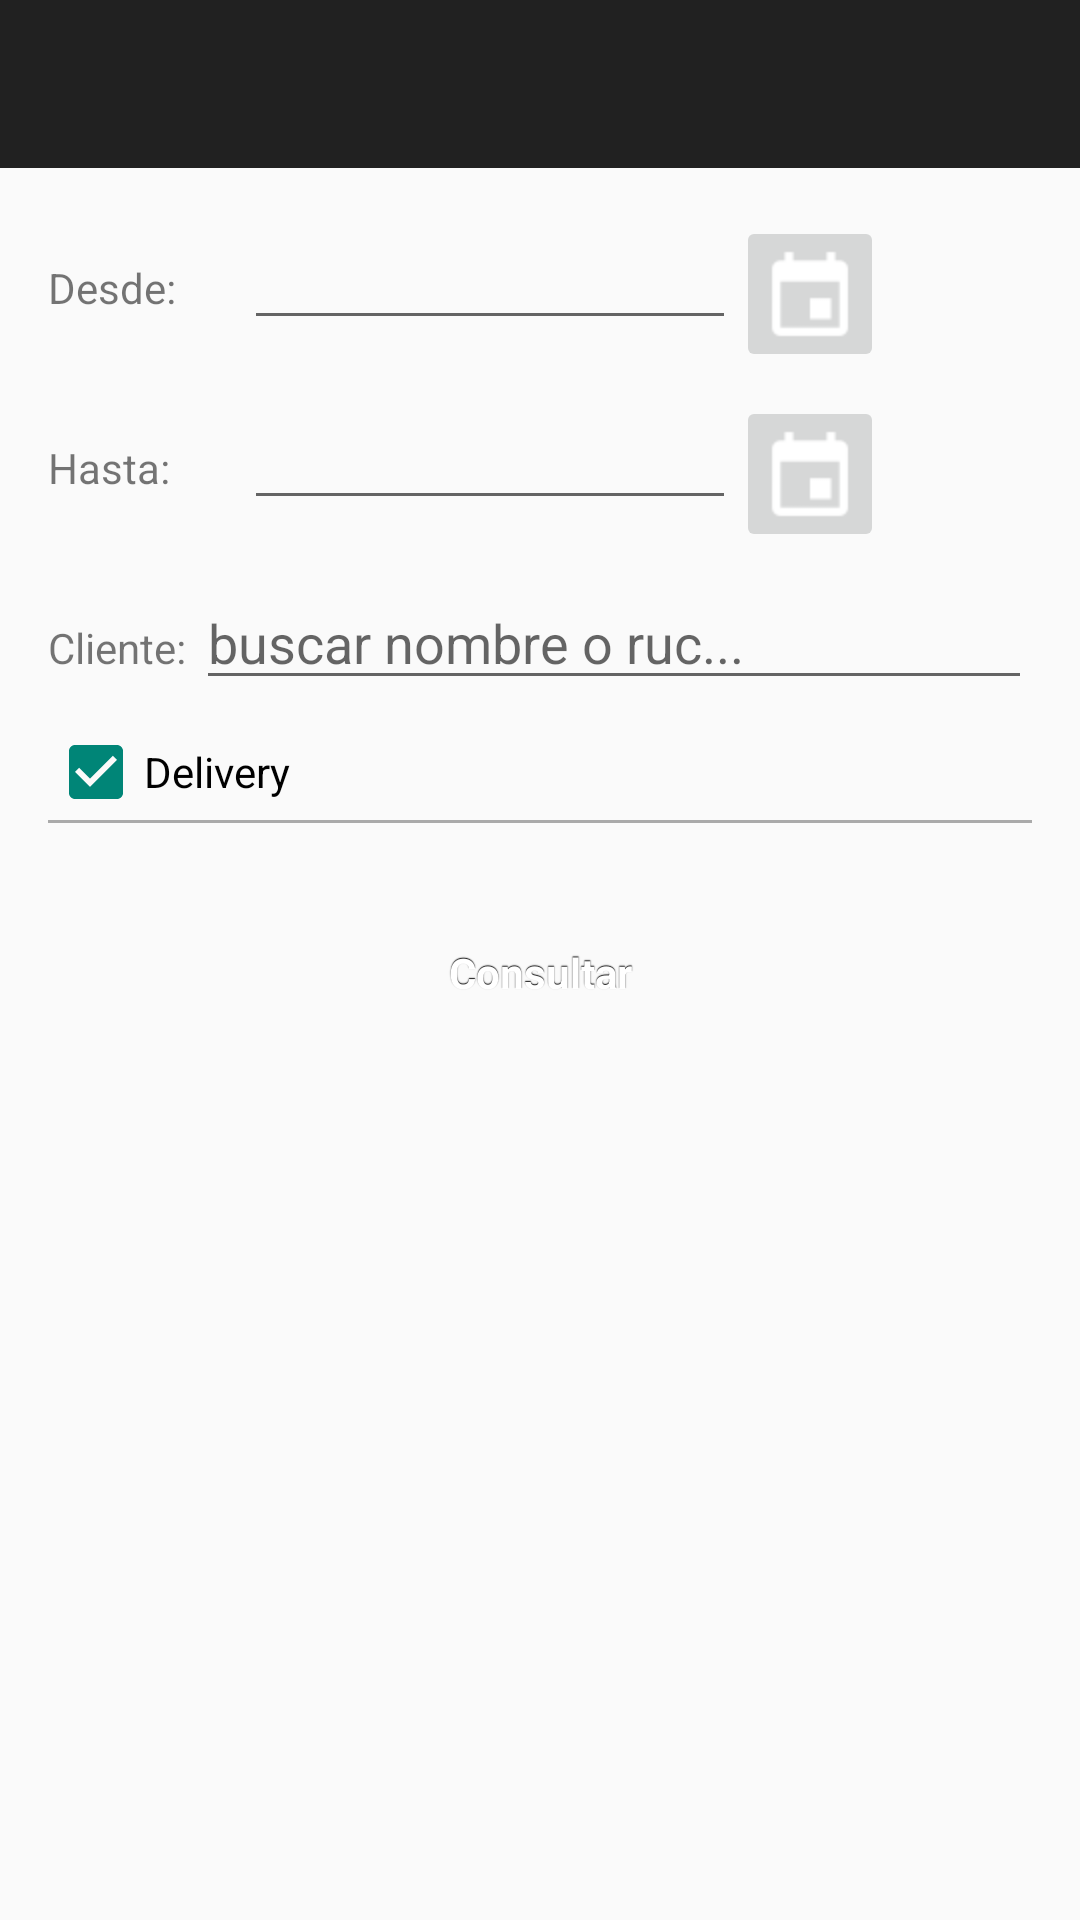

Produce the Android XML layout that renders to this screen, including the resource entries it uses.
<!-- AndroidManifest.xml: application theme AppTheme -->
<!-- res/layout/activity_consulta_remitos.xml -->
<?xml version="1.0" encoding="utf-8"?>
<RelativeLayout xmlns:android="http://schemas.android.com/apk/res/android"
    android:layout_width="match_parent" android:layout_height="match_parent">

    <android.support.v7.widget.Toolbar
        xmlns:app="http://schemas.android.com/apk/res-auto"
        android:id="@+id/toolbar"
        android:layout_width="match_parent"
        android:layout_height="wrap_content"
        android:background="@color/background_toolbar"
        app:theme="@style/ThemeOverlay.AppCompat.Dark.ActionBar"
        app:popupTheme="@style/ThemeOverlay.AppCompat.Light"
        app:contentInsetEnd="0dp"
        app:contentInsetStart="0dp">
    </android.support.v7.widget.Toolbar>

    <LinearLayout
        android:layout_width="match_parent"
        android:layout_height="wrap_content"
        android:paddingTop="0dp"
        android:paddingLeft="16dp"
        android:paddingRight="16dp"
        android:orientation="vertical"
        android:layout_below="@id/toolbar">

        <LinearLayout
            android:layout_width="match_parent"
            android:layout_height="wrap_content"
            android:layout_marginTop="16dp"
            android:weightSum="10"
            android:orientation="horizontal">

            <TextView
                android:layout_width="0dp"
                android:layout_height="wrap_content"
                android:layout_weight="2"
                android:text="Desde: "/>

            <EditText
                android:id="@+id/consultas_remitos_desde"
                android:layout_width="0dp"
                android:layout_weight="5"
                android:layout_height="wrap_content" />

            <ImageButton
                android:id="@+id/consultas_remitos_desde_calendar_btn"
                android:layout_width="0dp"
                android:layout_height="wrap_content"
                android:layout_weight="1.5"
                android:src="@drawable/ic_calendar"
                android:text="ImageButton"/>

        </LinearLayout>

        <LinearLayout
            android:layout_width="match_parent"
            android:layout_height="wrap_content"
            android:layout_marginTop="8dp"
            android:weightSum="10"
            android:orientation="horizontal">

            <TextView
                android:layout_width="0dp"
                android:layout_height="wrap_content"
                android:layout_weight="2"
                android:text="Hasta: "/>

            <EditText
                android:id="@+id/consultas_remitos_hasta"
                android:layout_width="0dp"
                android:layout_weight="5"
                android:layout_height="wrap_content" />

            <ImageButton
                android:id="@+id/consultas_remitos_hasta_calendar_btn"
                android:layout_width="0dp"
                android:layout_height="wrap_content"
                android:layout_weight="1.5"
                android:src="@drawable/ic_calendar"
                android:text="ImageButton"/>

        </LinearLayout>

        <LinearLayout
            android:layout_width="match_parent"
            android:layout_height="wrap_content"
            android:layout_marginTop="8dp"
            android:orientation="horizontal">

            <TextView
                android:layout_width="wrap_content"
                android:layout_height="wrap_content"
                android:text="Cliente: "/>

            <AutoCompleteTextView
                android:id="@+id/consultas_remitos_cliente"
                android:layout_width="match_parent"
                android:layout_height="wrap_content"
                android:hint="buscar nombre o ruc..."
                android:drawableRight="@drawable/ic_close">
            </AutoCompleteTextView>

        </LinearLayout>

        <CheckBox
            android:id="@+id/consultas_remitos_delivery"
            android:layout_width="wrap_content"
            android:layout_height="wrap_content"
            android:layout_marginTop="8dp"
            android:checked="true"
            android:text="Delivery" />

        <View
            android:layout_width="match_parent"
            android:layout_height="1dp"
            android:layout_marginBottom="10dp"
            android:background="@android:color/darker_gray"/>

        <Button
            style="@style/button"
            android:id="@+id/consultas_remitos_btn"
            android:layout_marginTop="16dp"
            android:text="Consultar"
            android:layout_width="match_parent"
            android:layout_height="wrap_content"/>

    </LinearLayout>

</RelativeLayout>
<!-- resources referenced by this layout -->
<resources>
  <color name="background_toolbar">#212121</color>
  <!-- drawable ic_calendar: png bitmap (drawable-hdpi, 551 bytes) -->
  <style name="button" parent="@android:style/Widget.Button">
          <item name="android:gravity">center_vertical|center_horizontal</item>
          <item name="android:textColor">#FFFFFFFF</item>
          <item name="android:shadowColor">#FF000000</item>
          <item name="android:shadowDx">0</item>
          <item name="android:shadowDy">-1</item>
          <item name="android:shadowRadius">0.2</item>
          <item name="android:textSize">14dip</item>
          <item name="android:textStyle">bold</item>
          <item name="android:background">@drawable/button</item>
          <item name="android:focusable">true</item>
          <item name="android:clickable">true</item>
      </style>
  <style name="AppTheme" parent="Theme.AppCompat.Light.NoActionBar">
          
      </style>
</resources>
